Image classification data set "combined" (WhenLifeHandsYouLemons/Computer-Science-IA on GitHub). Class labels (16): decmial, division sign, eight, equal, five, four, minus sign, nine, one, plus sign, seven, six, three, times sign, two, zero.

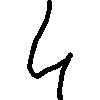
Label: four

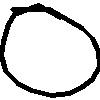
Label: zero

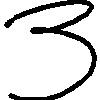
Label: three

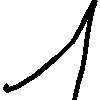
Label: one

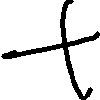
Label: plus sign

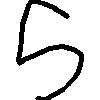
Label: five
